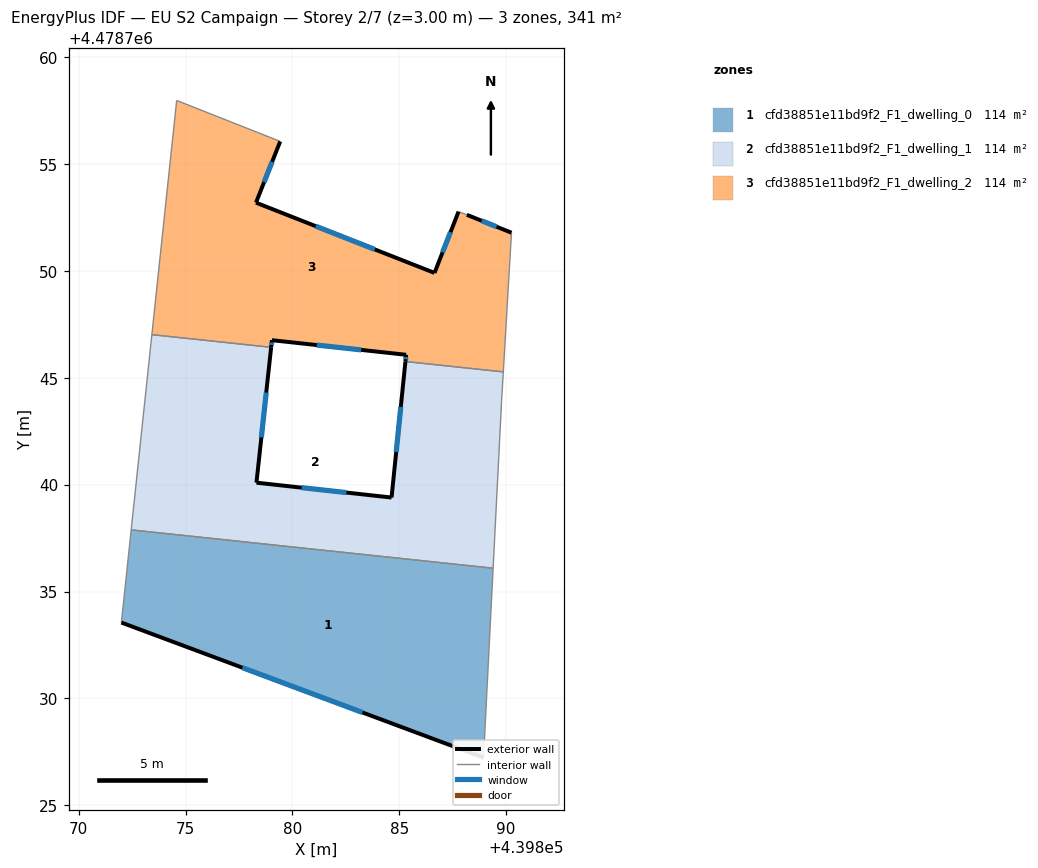
=== STOREY PLAN SPEC (per zone: floor XY polygon, exterior-wall plan segments, windows/doors) ===
zone 1: cfd38851e11bd9f2_F1_dwelling_0  (113.6 m²)
  floor: (439889.39, 4478736.09) (439888.94, 4478727.23) (439872.00, 4478733.55) (439872.46, 4478737.88)
  exterior wall: (439872.00, 4478733.55) – (439888.94, 4478727.23)  [18.1 m]
    window: (439877.66, 4478731.44) – (439883.28, 4478729.34)  [6.0 m²]
  interior walls: 3
zone 2: cfd38851e11bd9f2_F1_dwelling_1  (113.6 m²)
  floor: (439889.87, 4478745.27) (439889.79, 4478743.94) (439889.39, 4478736.09) (439872.46, 4478737.88) (439873.42, 4478747.01) (439879.01, 4478746.42) (439878.32, 4478740.09) (439884.64, 4478739.40) (439885.29, 4478745.76)
  exterior wall: (439878.32, 4478740.09) – (439879.01, 4478746.42)  [6.4 m]
    window: (439878.55, 4478742.21) – (439878.78, 4478744.31)  [2.1 m²]
  exterior wall: (439884.64, 4478739.40) – (439878.32, 4478740.09)  [6.4 m]
    window: (439882.53, 4478739.63) – (439880.43, 4478739.86)  [2.1 m²]
  exterior wall: (439885.29, 4478745.76) – (439884.64, 4478739.40)  [6.4 m]
    window: (439885.07, 4478743.63) – (439884.85, 4478741.52)  [2.1 m²]
  interior walls: 6
zone 3: cfd38851e11bd9f2_F1_dwelling_2  (113.6 m²)
  floor: (439888.16, 4478752.62) (439890.25, 4478751.78) (439889.87, 4478745.27) (439885.29, 4478745.76) (439885.32, 4478746.07) (439879.04, 4478746.76) (439879.01, 4478746.42) (439873.42, 4478747.01) (439874.59, 4478757.97) (439879.43, 4478756.06) (439878.30, 4478753.19) (439886.65, 4478749.90) (439887.77, 4478752.77)
  exterior wall: (439890.25, 4478751.78) – (439888.16, 4478752.62)  [2.2 m]
    window: (439889.55, 4478752.06) – (439888.86, 4478752.34)  [0.7 m²]
  exterior wall: (439885.32, 4478746.07) – (439885.29, 4478745.76)  [0.3 m]
    window: (439885.31, 4478745.97) – (439885.30, 4478745.86)  [0.1 m²]
  exterior wall: (439879.04, 4478746.76) – (439885.32, 4478746.07)  [6.3 m]
    window: (439881.14, 4478746.53) – (439883.22, 4478746.30)  [2.1 m²]
  exterior wall: (439879.01, 4478746.42) – (439879.04, 4478746.76)  [0.3 m]
    window: (439879.02, 4478746.54) – (439879.03, 4478746.65)  [0.1 m²]
  exterior wall: (439878.30, 4478753.19) – (439879.43, 4478756.06)  [3.1 m]
    window: (439878.67, 4478754.15) – (439879.05, 4478755.10)  [1.0 m²]
  exterior wall: (439886.65, 4478749.90) – (439878.30, 4478753.19)  [9.0 m]
    window: (439883.86, 4478751.00) – (439881.09, 4478752.09)  [3.0 m²]
  exterior wall: (439887.77, 4478752.77) – (439886.65, 4478749.90)  [3.1 m]
    window: (439887.40, 4478751.81) – (439887.02, 4478750.86)  [1.0 m²]
  interior walls: 6

=== DERIVED (storey summary) ===
Building: EU S2 Campaign
Storey: 2 of 7  (floor level z = 3.00 m)
Storey gross floor area: 340.8 m²
Zones on this storey: 3
  - cfd38851e11bd9f2_F1_dwelling_0: floor 113.6 m²; exterior wall 18.1 m (54.2 m²); 1 window(s) 6.0 m²; WWR 11.0%
  - cfd38851e11bd9f2_F1_dwelling_1: floor 113.6 m²; exterior wall 19.1 m (57.4 m²); 3 window(s) 6.3 m²; WWR 11.0%
  - cfd38851e11bd9f2_F1_dwelling_2: floor 113.6 m²; exterior wall 24.4 m (73.1 m²); 7 window(s) 8.0 m²; WWR 11.0%
Zone adjacency (shared interzone walls):
  - cfd38851e11bd9f2_F1_dwelling_0 ↔ cfd38851e11bd9f2_F1_dwelling_1
  - cfd38851e11bd9f2_F1_dwelling_1 ↔ cfd38851e11bd9f2_F1_dwelling_2